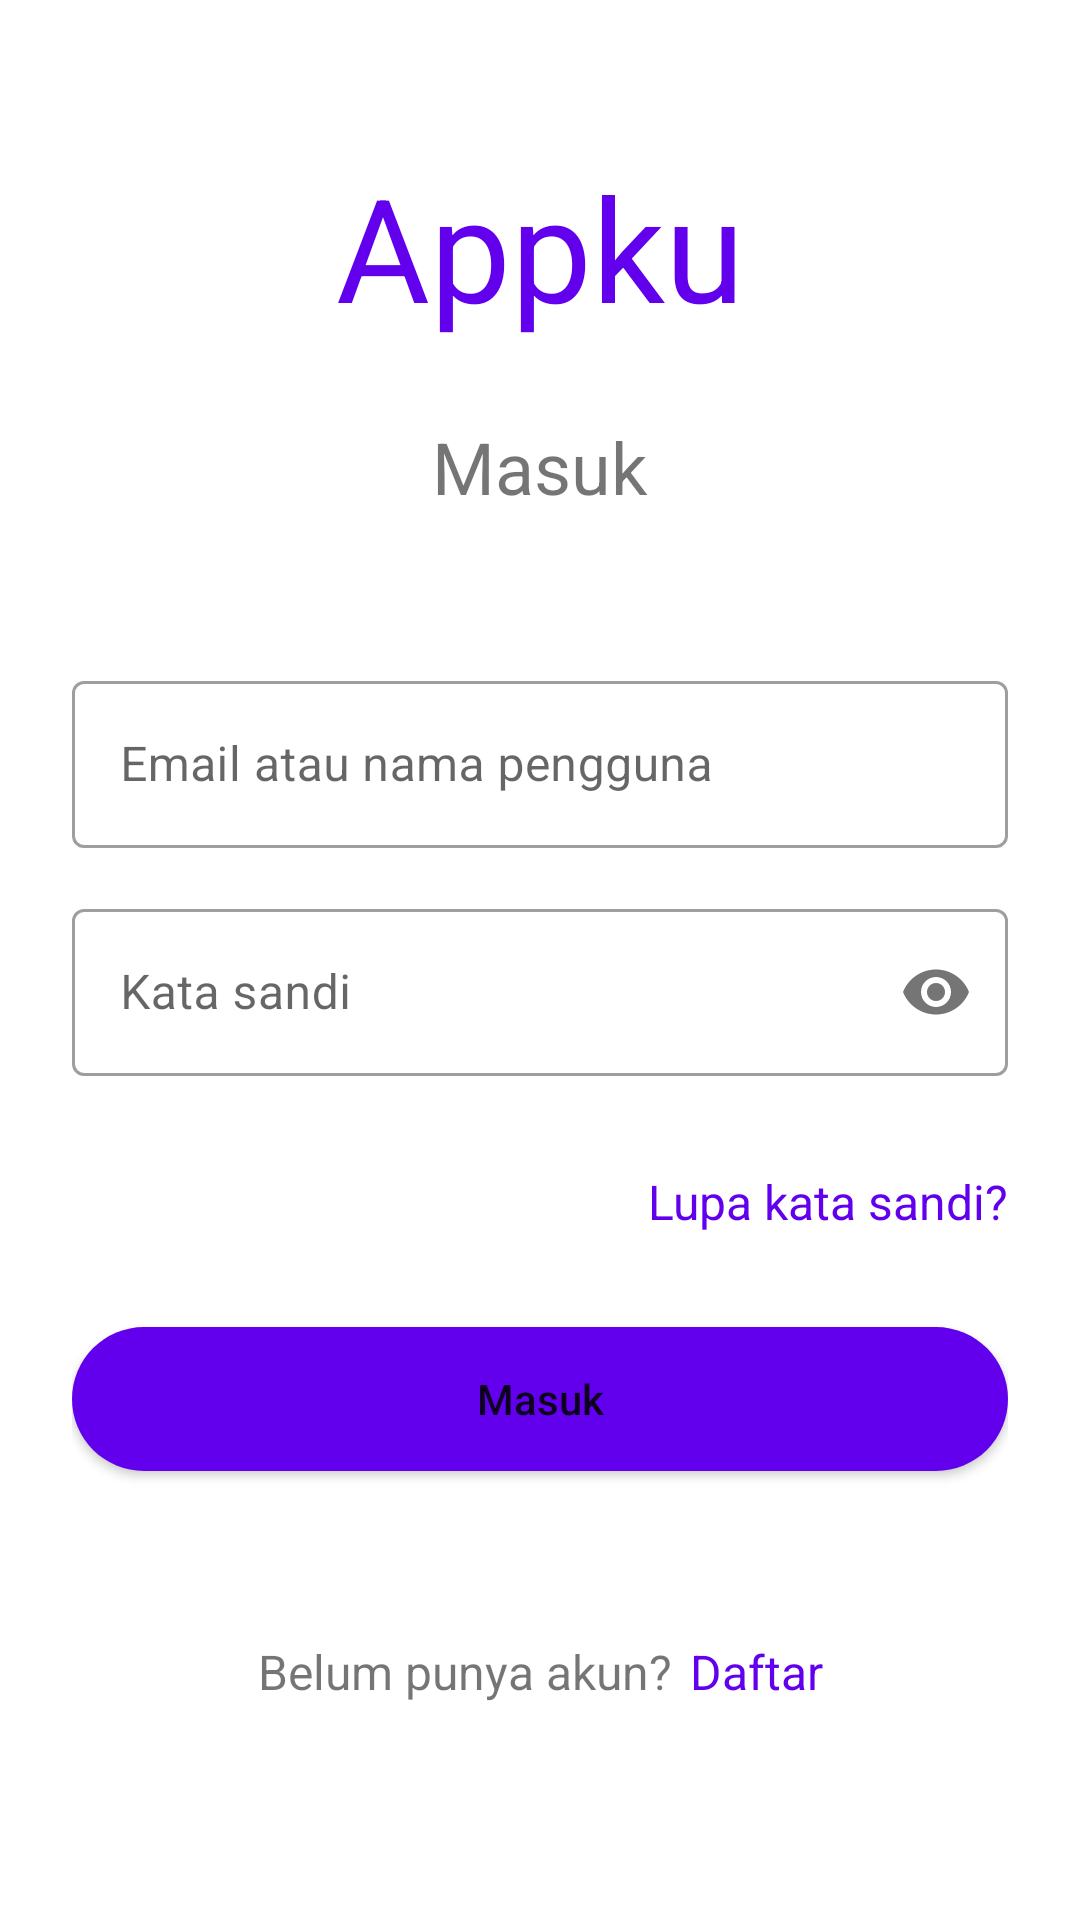

This screen was rendered from an Android layout file. Write that file and the resources it references.
<!-- AndroidManifest.xml: application theme Theme.MyApp -->
<!-- res/layout/activity_signin.xml -->
<?xml version="1.0" encoding="utf-8"?>
<androidx.core.widget.NestedScrollView
	xmlns:android="http://schemas.android.com/apk/res/android"
	xmlns:app="http://schemas.android.com/apk/res-auto"
	xmlns:tools="http://schemas.android.com/tools"
	android:layout_width="match_parent"
	android:layout_height="match_parent"
	tools:context=".ui.signin.SigninActivity">

	<androidx.constraintlayout.widget.ConstraintLayout
		android:layout_width="match_parent"
		android:layout_height="wrap_content"
		android:paddingBottom="24dp"
		android:paddingLeft="24dp"
		android:paddingRight="24dp">

		<TextView
			android:id="@+id/tvBrand"
			android:layout_width="wrap_content"
			android:layout_height="wrap_content"
			android:layout_marginTop="50dp"
			android:text="@string/tvBrand"
			android:textColor="@color/colorPrimary"
			android:textSize="48sp"
			app:layout_constraintEnd_toEndOf="parent"
			app:layout_constraintStart_toStartOf="parent"
			app:layout_constraintTop_toTopOf="parent"/>

		<TextView
			android:id="@+id/tvSignin"
			android:layout_width="wrap_content"
			android:layout_height="wrap_content"
			android:layout_marginTop="25dp"
			android:text="@string/tvSignin"
			android:textSize="24sp"
			app:layout_constraintEnd_toEndOf="@+id/tvBrand"
			app:layout_constraintStart_toStartOf="@+id/tvBrand"
			app:layout_constraintTop_toBottomOf="@+id/tvBrand"/>

		<com.google.android.material.textfield.TextInputLayout
			android:id="@+id/etlUsername"
			android:layout_width="match_parent"
			android:layout_height="wrap_content"
			android:layout_marginTop="50dp"
			android:hint="@string/etUsername"
			app:layout_constraintEnd_toEndOf="@+id/tvSignin"
			app:layout_constraintStart_toStartOf="@+id/tvSignin"
			app:layout_constraintTop_toBottomOf="@+id/tvSignin"
			style="@style/Widget.MaterialComponents.TextInputLayout.OutlinedBox">

			<com.google.android.material.textfield.TextInputEditText
				android:id="@+id/etUsername"
				android:layout_width="match_parent"
				android:layout_height="wrap_content"
				android:inputType="textEmailAddress"/>
		</com.google.android.material.textfield.TextInputLayout>

		<com.google.android.material.textfield.TextInputLayout
			android:id="@+id/etlPassword"
			android:layout_width="match_parent"
			android:layout_height="wrap_content"
			android:layout_marginTop="15dp"
			android:hint="@string/etPassword"
			app:passwordToggleEnabled="true"
			app:layout_constraintEnd_toEndOf="@+id/etlUsername"
			app:layout_constraintStart_toStartOf="@+id/etlUsername"
			app:layout_constraintTop_toBottomOf="@id/etlUsername"
			style="@style/Widget.MaterialComponents.TextInputLayout.OutlinedBox">

			<com.google.android.material.textfield.TextInputEditText
				android:id="@+id/etPassword"
				android:layout_width="match_parent"
				android:layout_height="wrap_content"
				android:inputType="textPassword"/>
		</com.google.android.material.textfield.TextInputLayout>

		<TextView
			android:id="@+id/tvLinkForgotPassword"
			android:layout_width="wrap_content"
			android:layout_height="wrap_content"
			android:layout_marginTop="25dp"
			android:paddingBottom="6dp"
			android:paddingTop="6dp"
			android:text="@string/tvForgotPassword"
			android:textColor="@color/colorPrimary"
			android:textSize="16sp"
			app:layout_constraintEnd_toEndOf="@+id/etlPassword"
			app:layout_constraintTop_toBottomOf="@+id/etlPassword"/>

		<Button
			android:id="@+id/btnSignin"
			android:layout_width="match_parent"
			android:layout_height="wrap_content"
			android:layout_marginTop="25dp"
			android:background="@drawable/dr_rounded"
			android:text="@string/btnSignin"
			android:textAllCaps="false"
			app:layout_constraintEnd_toEndOf="@+id/etlPassword"
			app:layout_constraintStart_toStartOf="@+id/etlPassword"
			app:layout_constraintTop_toBottomOf="@id/tvLinkForgotPassword"/>

		<LinearLayout
			android:layout_width="wrap_content"
			android:layout_height="wrap_content"
			android:layout_marginTop="50dp"
			android:orientation="horizontal"
			app:layout_constraintEnd_toEndOf="@+id/btnSignin"
			app:layout_constraintStart_toStartOf="@+id/btnSignin"
			app:layout_constraintTop_toBottomOf="@+id/btnSignin">

			<TextView
				android:id="@+id/tvSignup"
				android:layout_width="wrap_content"
				android:layout_height="wrap_content"
				android:text="@string/tvSignup"
				android:textSize="16sp"/>

			<TextView
				android:id="@+id/tvLinkSignup"
				android:layout_width="wrap_content"
				android:layout_height="wrap_content"
				android:paddingBottom="6dp"
				android:paddingEnd="0dp"
				android:paddingStart="6dp"
				android:paddingTop="6dp"
				android:text="@string/lSignup"
				android:textColor="@color/colorPrimary"
				android:textSize="16sp"/>
		</LinearLayout>
	</androidx.constraintlayout.widget.ConstraintLayout>
</androidx.core.widget.NestedScrollView>
<!-- resources referenced by this layout -->
<resources>
  <color name="colorPrimary">#6200EE</color>
  <!-- drawable dr_rounded (drawable) -->
  <?xml version="1.0" encoding="utf-8"?>
  <shape
  	xmlns:android="http://schemas.android.com/apk/res/android">
  
  	<solid
  		android:color="@color/colorPrimary"/>
  
  	<corners
  		android:radius="25dp"/>
  </shape>
  <string name="btnSignin">Masuk</string>
  <string name="etPassword">Kata sandi</string>
  <string name="etUsername">Email atau nama pengguna</string>
  <string name="lSignup">Daftar</string>
  <string name="tvBrand">Appku</string>
  <string name="tvForgotPassword">Lupa kata sandi?</string>
  <string name="tvSignin">Masuk</string>
  <string name="tvSignup">Belum punya akun?</string>
  <style name="Theme.MyApp" parent="Base.Theme.MyApp" />
  <style name="Base.Theme.MyApp" parent="Base.Theme.MaterialThemeBuilder">
  		<item name="colorPrimary">@color/purple_500</item>
  		<item name="colorPrimaryVariant">@color/purple_700</item>
  		<item name="colorSecondary">@color/green_200</item>
  		<item name="colorSecondaryVariant">@color/green_500</item>
  		<item name="colorSurface">@color/white_50</item>
  		<item name="colorError">@color/red_600</item>
  		<item name="colorOnPrimary">@color/white_50</item>
  		<item name="colorOnSecondary">@color/black_900</item>
  		<item name="colorOnBackground">@color/black_900</item>
  		<item name="colorOnSurface">@color/black_900</item>
  		<item name="colorOnError">@color/white_50</item>
  		<item name="android:colorBackground">@color/white_50</item>
  	</style>
  <style name="Base.Theme.MaterialThemeBuilder" parent="Theme.MaterialComponents.DayNight.NoActionBar">
  		<item name="android:statusBarColor" tools:ignore="NewApi">?attr/colorSurface</item>
  		<item name="android:windowLightStatusBar" tools:ignore="NewApi">true</item>
  		<item name="android:navigationBarColor" tools:ignore="NewApi">?android:attr/colorBackground</item>
  		<item name="android:windowLightNavigationBar" tools:ignore="NewApi">true</item>
  		<item name="android:navigationBarDividerColor" tools:ignore="NewApi">?attr/colorControlHighlight</item>
  	</style>
  <color name="purple_500">#6200ee</color>
  <color name="purple_700">#3700b3</color>
  <color name="green_200">#03dac6</color>
  <color name="green_500">#018786</color>
  <color name="white_50">#ffffff</color>
  <color name="red_600">#b00020</color>
  <color name="black_900">#000000</color>
</resources>
